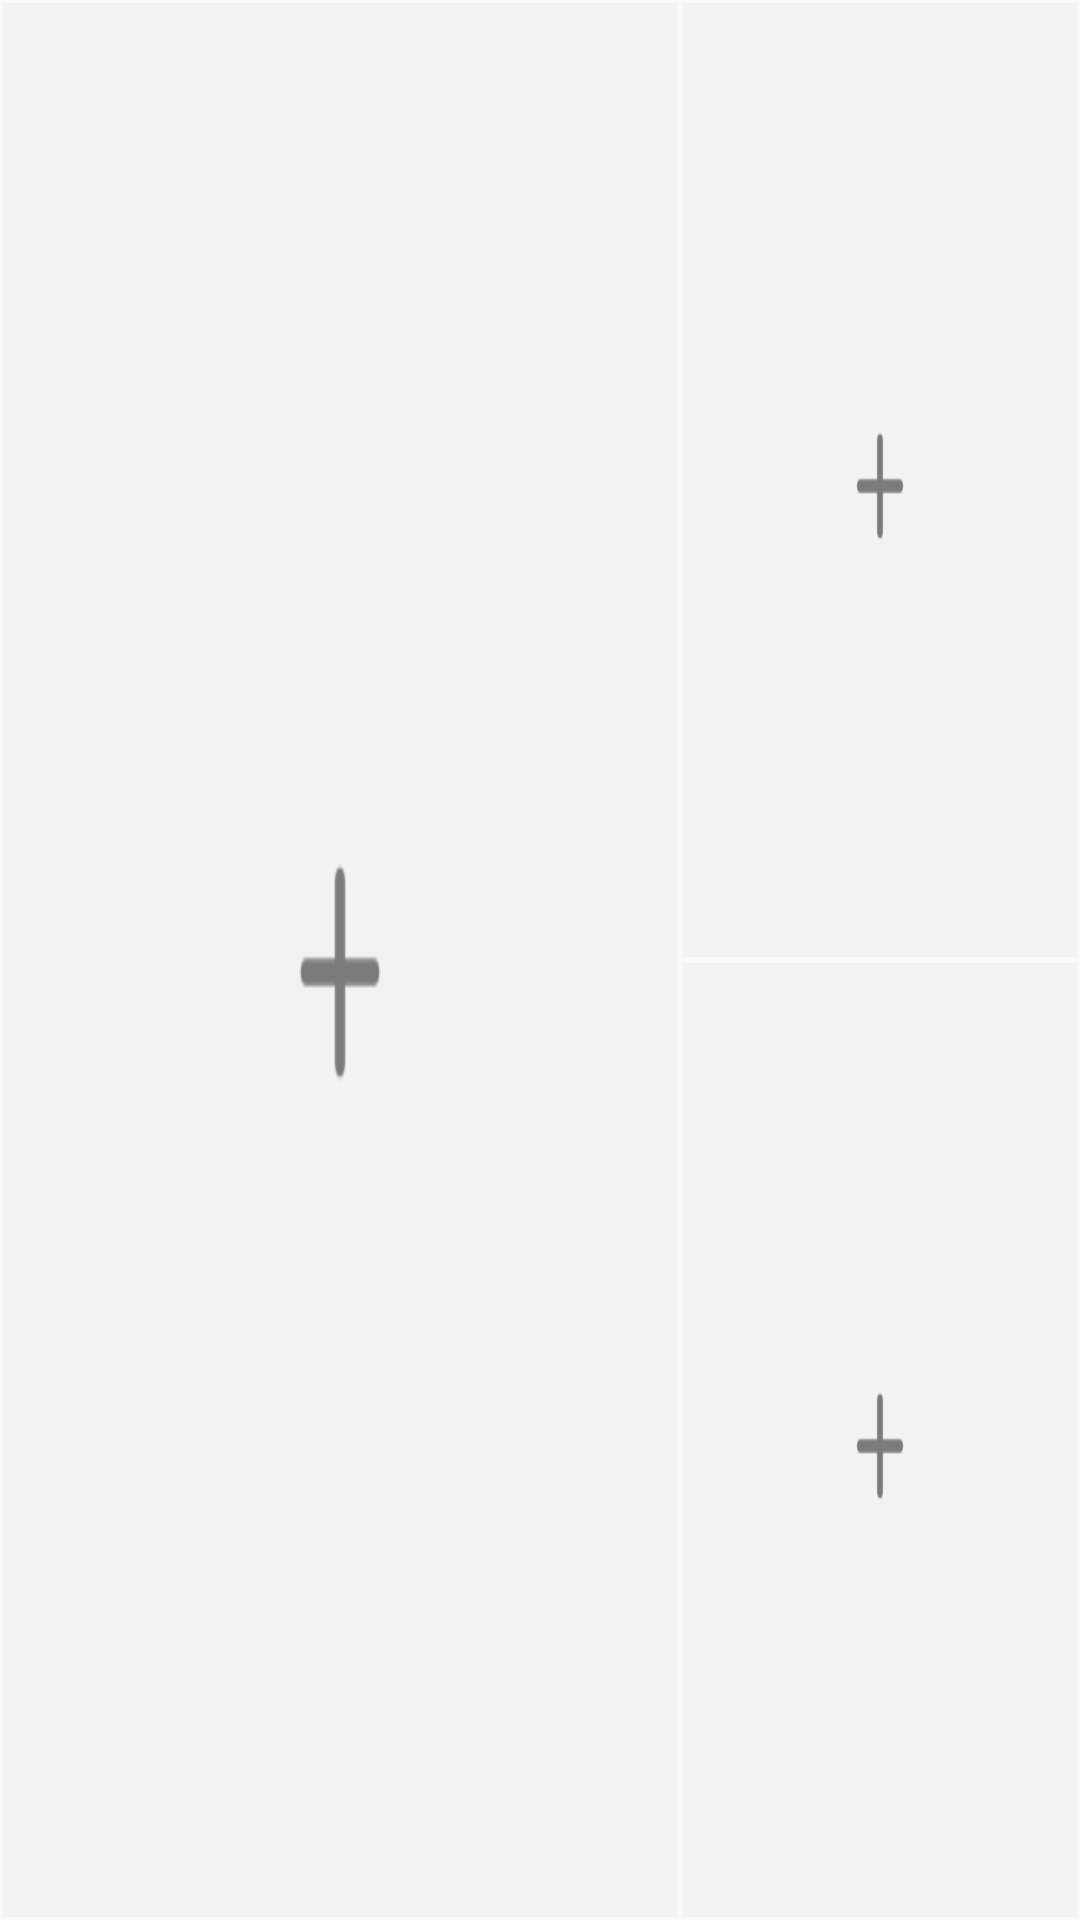

Write the Android layout XML for this screen, with the resource values it uses.
<!-- AndroidManifest.xml: application theme AppTheme -->
<!-- res/layout/fragment_template2.xml -->
<?xml version="1.0" encoding="utf-8"?>
<androidx.constraintlayout.widget.ConstraintLayout xmlns:android="http://schemas.android.com/apk/res/android"
    xmlns:app="http://schemas.android.com/apk/res-auto"
    android:layout_width="match_parent"
    android:layout_height="match_parent">


    <androidx.constraintlayout.widget.Guideline
        android:id="@+id/template2Guide1"
        android:layout_width="wrap_content"
        android:layout_height="wrap_content"
        android:orientation="vertical"
        app:layout_constraintGuide_percent="0.63" />

    <androidx.constraintlayout.widget.Guideline
        android:id="@+id/template2Guide2"
        android:layout_width="wrap_content"
        android:layout_height="wrap_content"
        android:orientation="horizontal"
        app:layout_constraintGuide_percent="0.5" />

    <ImageView
        android:id="@+id/template2Iv1"
        android:layout_width="0dp"
        android:layout_height="0dp"
        android:layout_margin="1dp"
        android:scaleType="fitXY"
        android:src="@drawable/plus_photo"
        app:layout_constraintBottom_toBottomOf="parent"
        app:layout_constraintEnd_toEndOf="@id/template2Guide1"
        app:layout_constraintHorizontal_bias="0.312"
        app:layout_constraintStart_toStartOf="parent"
        app:layout_constraintTop_toTopOf="parent" />

    <ImageView
        android:id="@+id/template2Iv2"
        android:layout_width="0dp"
        android:layout_height="0dp"
        android:layout_margin="1dp"
        android:scaleType="fitXY"

        android:src="@drawable/plus_photo"
        app:layout_constraintBottom_toBottomOf="@+id/template2Guide2"
        app:layout_constraintEnd_toEndOf="parent"
        app:layout_constraintStart_toStartOf="@id/template2Guide1"
        app:layout_constraintTop_toTopOf="parent" />


    <ImageView
        android:id="@+id/template2Iv3"
        android:layout_width="0dp"
        android:layout_height="0dp"
        android:layout_margin="1dp"
        android:scaleType="fitXY"
        android:src="@drawable/plus_photo"
        app:layout_constraintBottom_toBottomOf="parent"
        app:layout_constraintEnd_toEndOf="parent"
        app:layout_constraintStart_toStartOf="@id/template2Guide1"
        app:layout_constraintTop_toTopOf="@+id/template2Guide2" />

</androidx.constraintlayout.widget.ConstraintLayout>
<!-- resources referenced by this layout -->
<resources>
  <!-- drawable plus_photo: png bitmap (drawable-hdpi, 2097 bytes) -->
  <style name="AppTheme" parent="Theme.AppCompat.Light.NoActionBar">
          
          <item name="colorPrimary">@color/colorPrimary</item>
          <item name="colorPrimaryDark">@color/colorPrimaryDark</item>
          <item name="colorAccent">@color/c8</item>
      </style>
  <color name="colorPrimary">#008577</color>
  <color name="colorPrimaryDark">#00574B</color>
  <color name="c8">#c8c8c8</color>
</resources>
